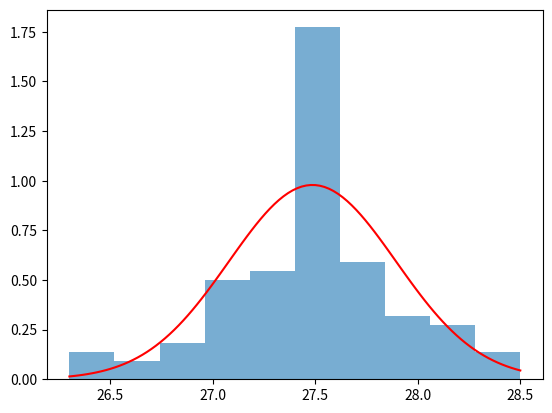
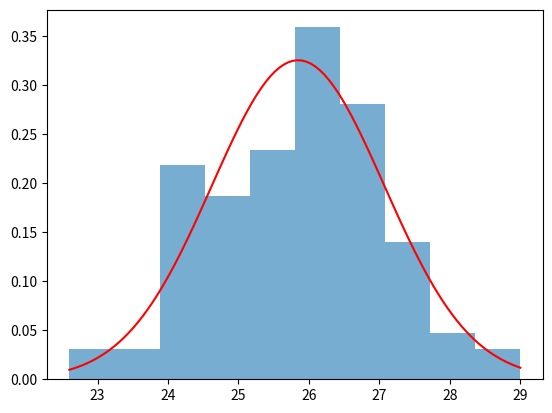

The script that saved these images, in order:
import numpy as np
import matplotlib.pyplot as plt

dados = [[27.4, 27.1, 26.8, 27.2, 26.4,
27.5, 27.5, 27, 27.4, 26.8,
27.7, 27.5, 27.3, 27.6, 27,
27.3, 27.6, 27.5, 27.6, 27.1,
27.6, 27.6, 27.5, 27.6, 27.3,
27.7, 27.6, 27.6, 27.6, 27.3,
28.1, 27.7, 27.6, 27.6, 27.4,
27.9, 27.9, 27.7, 27.6, 27.5,
27.2, 27.9, 27.9, 27.8, 27.7,
27.1, 28.4, 28.4, 27.8, 28,
26.3, 26.4, 26.7, 27.1, 26.7,
27.4, 26.9, 26.9, 27.5, 27.1,
27.1, 27.3, 27.1, 27.5, 27.1,
27.6, 27.4, 27.1, 27.6, 27.2,
27.5, 27.3, 27.2, 27.7, 27.3,
27.6, 27.5, 27.3, 27.8, 27.4,
27.5, 27.6, 27.4, 27.8, 27.5,
27.8, 27.8, 27.7, 28.1, 27.5,
27.9, 28.1, 27.5, 28.2, 27.5,
28.1, 28.1, 27.9, 28.5, 27.6],[
28.3, 24.1, 27.3, 27.3, 25.9,
24.1, 27.2, 24.5, 24.5, 27.6,
27.5, 24.8, 26.3, 26.3, 27.7,
25, 27.8, 26.5, 26.5, 25.8,
26.2, 26.6, 23.9, 23.9, 25.5,
25.8, 25.7, 24.5, 24.5, 25.2,
25.2, 24.4, 26.7, 26.7, 25.5,
25.7, 23.7, 24.9, 24.9, 25.5,
26.3, 26.5, 27.7, 27.7, 23.4,
27, 24.9, 26.2, 26.2, 27,
22.6, 28.8, 26.3, 26.3, 28,
25.5, 26.4, 26.6, 26.6, 24.7,
26.4, 25.1, 26, 26, 23.2,
24.3, 23.9, 25, 25, 26,
26.2, 24.7, 25.3, 25.3, 25.3,
26.7, 26.6, 25.7, 25.7, 26.4,
26.4, 24.5, 26.6, 26.6, 25.8,
24.2, 24.5, 26.7, 26.7, 25.1,
25.2, 26.1, 26.5, 26.5, 25.5,
27.4, 25, 26.4, 26.4, 29]]

for dados in dados:

    mu = np.mean(dados)
    sigma = np.std(dados)

    count, bins, _ = plt.hist(dados, bins=10, density=True, alpha=0.6)


    x = np.linspace(min(bins), max(bins), 100)

    gauss = (1/(sigma * np.sqrt(2*np.pi))) * np.exp(-(x - mu)**2 / (2*sigma**2))

    plt.plot(x, gauss, color='red')
    plt.show()
